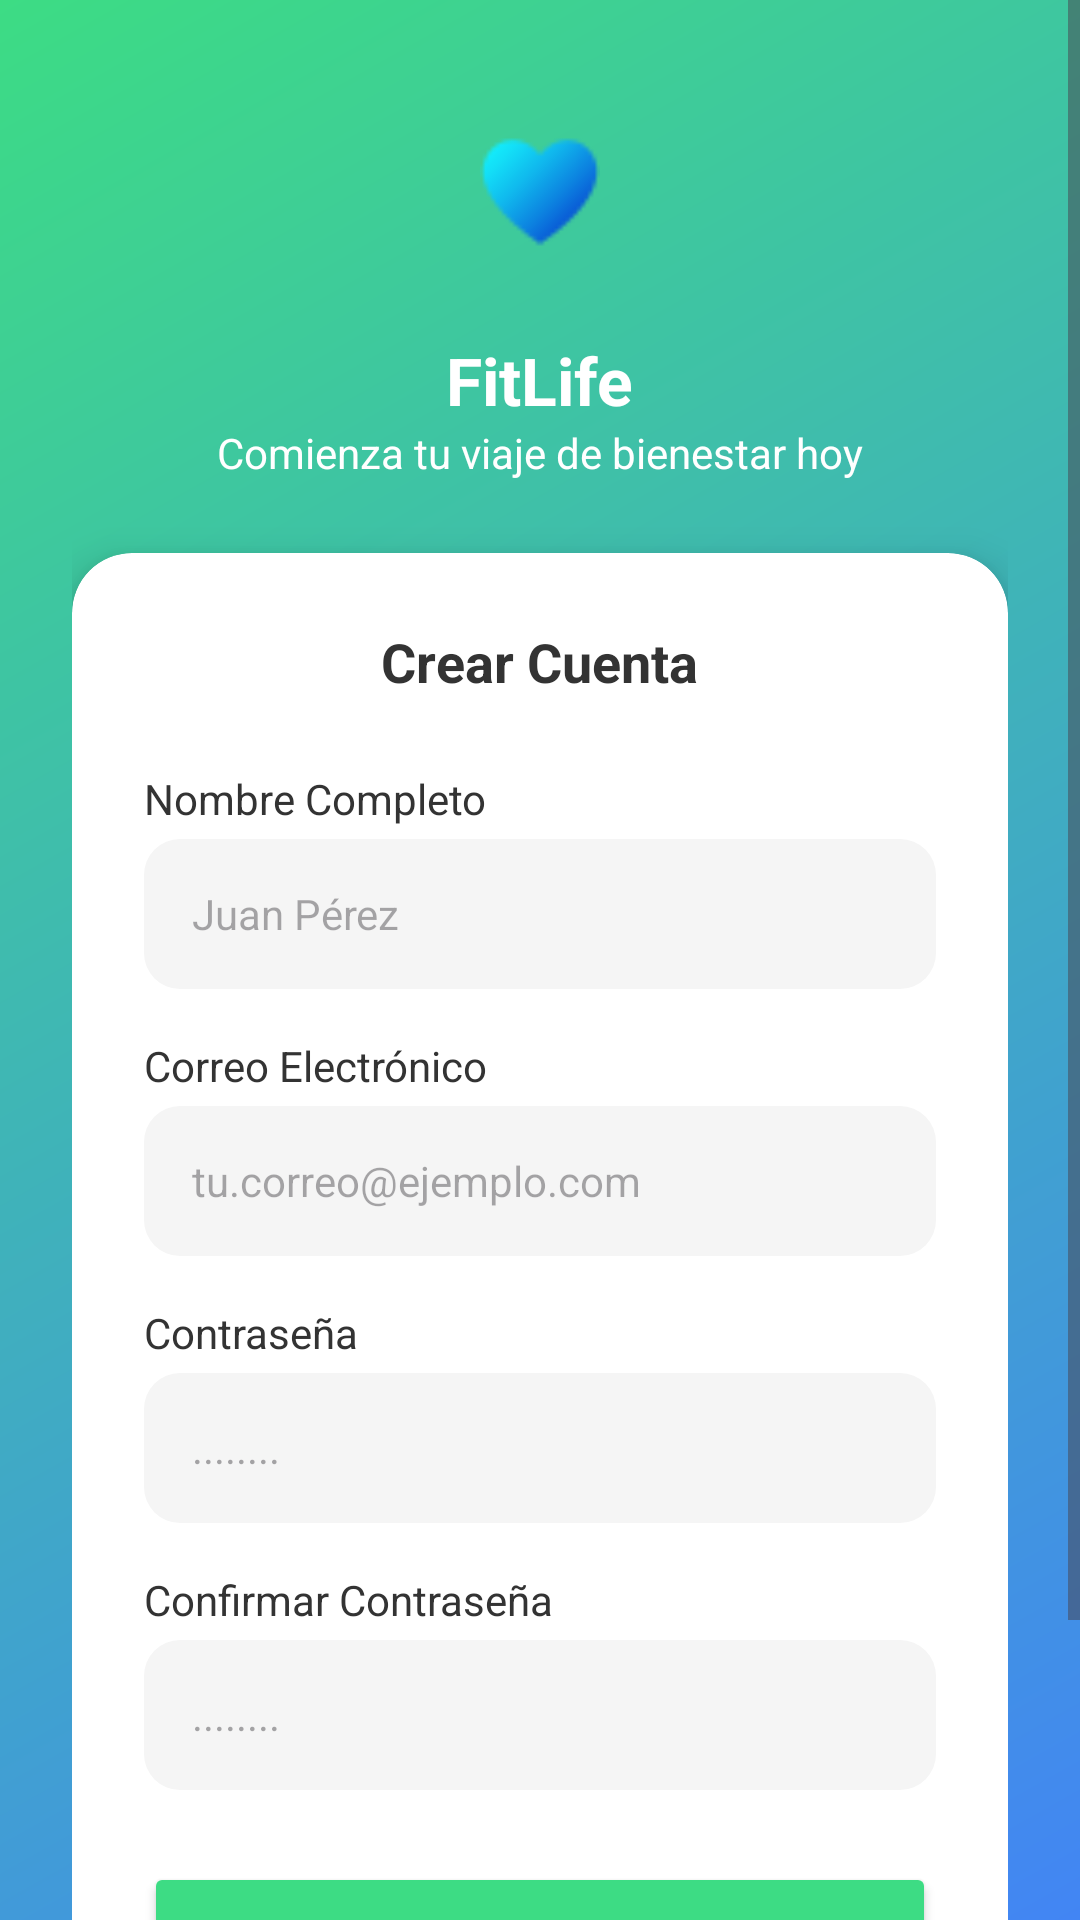

Layout XML and referenced resources for this Android screen:
<!-- AndroidManifest.xml: application theme Theme.FitLifeApp -->
<!-- res/layout/registrar_fragment.xml -->
<?xml version="1.0" encoding="utf-8"?>
<ScrollView xmlns:android="http://schemas.android.com/apk/res/android"
    xmlns:app="http://schemas.android.com/apk/res-auto"
    xmlns:tools="http://schemas.android.com/tools"
    android:layout_width="match_parent"
    android:layout_height="match_parent"
    android:background="@drawable/bg_gradient_fitlife"
    android:fillViewport="true"
    tools:context=".vistas.RegistrarFragment">

    <androidx.constraintlayout.widget.ConstraintLayout
        android:layout_width="match_parent"
        android:layout_height="wrap_content"
        android:padding="24dp">

        <ImageView
            android:id="@+id/ivLogo"
            android:layout_width="80dp"
            android:layout_height="80dp"
            android:background="@drawable/bg_logo_circle"
            android:padding="20dp"
            android:src="@drawable/ic_heart"
            app:layout_constraintEnd_toEndOf="parent"
            app:layout_constraintStart_toStartOf="parent"
            app:layout_constraintTop_toTopOf="parent" />

        <TextView
            android:id="@+id/tvAppName"
            android:layout_width="wrap_content"
            android:layout_height="wrap_content"
            android:layout_marginTop="8dp"
            android:text="FitLife"
            android:textColor="@color/white"
            android:textSize="22sp"
            android:textStyle="bold"
            app:layout_constraintEnd_toEndOf="parent"
            app:layout_constraintStart_toStartOf="parent"
            app:layout_constraintTop_toBottomOf="@id/ivLogo" />

        <TextView
            android:id="@+id/tvSlogan"
            android:layout_width="wrap_content"
            android:layout_height="wrap_content"
            android:text="Comienza tu viaje de bienestar hoy"
            android:textColor="@color/white"
            android:textSize="14sp"
            app:layout_constraintEnd_toEndOf="parent"
            app:layout_constraintStart_toStartOf="parent"
            app:layout_constraintTop_toBottomOf="@id/tvAppName" />

        <androidx.cardview.widget.CardView
            android:layout_width="match_parent"
            android:layout_height="wrap_content"
            android:layout_marginTop="24dp"
            app:cardCornerRadius="20dp"
            app:cardElevation="8dp"
            app:cardBackgroundColor="@color/white"
            app:layout_constraintBottom_toBottomOf="parent"
            app:layout_constraintEnd_toEndOf="parent"
            app:layout_constraintStart_toStartOf="parent"
            app:layout_constraintTop_toBottomOf="@id/tvSlogan"
            app:layout_constraintVertical_bias="0.0">

            <LinearLayout
                android:layout_width="match_parent"
                android:layout_height="wrap_content"
                android:orientation="vertical"
                android:padding="24dp">

                <TextView
                    android:layout_width="wrap_content"
                    android:layout_height="wrap_content"
                    android:layout_gravity="center"
                    android:layout_marginBottom="24dp"
                    android:text="Crear Cuenta"
                    android:textColor="@color/text_dark"
                    android:textSize="18sp"
                    android:textStyle="bold" />

                <TextView
                    android:layout_width="wrap_content"
                    android:layout_height="wrap_content"
                    android:layout_marginBottom="4dp"
                    android:text="Nombre Completo"
                    android:textColor="@color/text_dark" />

                <EditText
                    android:id="@+id/etNombreRegistro"
                    android:layout_width="match_parent"
                    android:layout_height="50dp"
                    android:layout_marginBottom="16dp"
                    android:background="@drawable/bg_edittext_rounded"
                    android:hint="Juan Pérez"
                    android:inputType="textPersonName"
                    android:paddingStart="16dp"
                    android:paddingEnd="16dp"
                    android:textColor="@color/text_dark"
                    android:textSize="14sp" />

                <TextView
                    android:layout_width="wrap_content"
                    android:layout_height="wrap_content"
                    android:layout_marginBottom="4dp"
                    android:text="Correo Electrónico"
                    android:textColor="@color/text_dark" />

                <EditText
                    android:id="@+id/etEmailRegistro"
                    android:layout_width="match_parent"
                    android:layout_height="50dp"
                    android:layout_marginBottom="16dp"
                    android:background="@drawable/bg_edittext_rounded"
                    android:hint="tu.correo@ejemplo.com"
                    android:inputType="textEmailAddress"
                    android:paddingStart="16dp"
                    android:paddingEnd="16dp"
                    android:textColor="@color/text_dark"
                    android:textSize="14sp" />

                <TextView
                    android:layout_width="wrap_content"
                    android:layout_height="wrap_content"
                    android:layout_marginBottom="4dp"
                    android:text="Contraseña"
                    android:textColor="@color/text_dark" />

                <EditText
                    android:id="@+id/etPassRegistro"
                    android:layout_width="match_parent"
                    android:layout_height="50dp"
                    android:layout_marginBottom="16dp"
                    android:background="@drawable/bg_edittext_rounded"
                    android:hint="........"
                    android:inputType="textPassword"
                    android:paddingStart="16dp"
                    android:paddingEnd="16dp"
                    android:textColor="@color/text_dark"
                    android:textSize="14sp" />

                <TextView
                    android:layout_width="wrap_content"
                    android:layout_height="wrap_content"
                    android:layout_marginBottom="4dp"
                    android:text="Confirmar Contraseña"
                    android:textColor="@color/text_dark" />

                <EditText
                    android:id="@+id/etPassConfirmRegistro"
                    android:layout_width="match_parent"
                    android:layout_height="50dp"
                    android:layout_marginBottom="24dp"
                    android:background="@drawable/bg_edittext_rounded"
                    android:hint="........"
                    android:inputType="textPassword"
                    android:paddingStart="16dp"
                    android:paddingEnd="16dp"
                    android:textColor="@color/text_dark"
                    android:textSize="14sp" />

                <Button
                    android:id="@+id/btnRegistrar"
                    android:layout_width="match_parent"
                    android:layout_height="55dp"
                    android:backgroundTint="@color/fitlife_green"
                    android:text="Crear Cuenta"
                    android:textAllCaps="false"
                    android:textSize="16sp"
                    android:textStyle="bold"
                    app:cornerRadius="12dp" />

                <LinearLayout
                    android:layout_width="match_parent"
                    android:layout_height="wrap_content"
                    android:gravity="center"
                    android:layout_marginTop="16dp"
                    android:orientation="horizontal">

                    <TextView
                        android:layout_width="wrap_content"
                        android:layout_height="wrap_content"
                        android:text="¿Ya tienes una cuenta? "
                        android:textSize="14sp"
                        android:textColor="@color/black"/>

                    <TextView
                        android:id="@+id/tvIrALogin"
                        android:layout_width="wrap_content"
                        android:layout_height="wrap_content"
                        android:text="Iniciar Sesión"
                        android:textSize="14sp"
                        android:textStyle="bold"
                        android:textColor="@color/fitlife_blue" />
                </LinearLayout>
            </LinearLayout>
        </androidx.cardview.widget.CardView>
    </androidx.constraintlayout.widget.ConstraintLayout>
</ScrollView>
<!-- resources referenced by this layout -->
<resources>
  <color name="black">#FF000000</color>
  <color name="fitlife_blue">#4285F4</color>
  <color name="fitlife_green">#3DDC84</color>
  <color name="text_dark">#333333</color>
  <color name="white">#FFFFFF</color>
  <!-- drawable bg_edittext_rounded (drawable) -->
  <?xml version="1.0" encoding="utf-8"?>
  <shape xmlns:android="http://schemas.android.com/apk/res/android">
      <solid android:color="@color/light_gray_bg"/>
      <corners android:radius="12dp"/>
      <padding android:left="16dp" android:right="16dp"/>
  </shape>
  <!-- drawable bg_gradient_fitlife (drawable) -->
  <?xml version="1.0" encoding="utf-8"?>
  <shape xmlns:android="http://schemas.android.com/apk/res/android">
      <gradient
          android:startColor="@color/fitlife_green"
          android:endColor="@color/fitlife_blue"
          android:angle="315" /> </shape>
  <!-- drawable ic_heart: png bitmap (drawable, 987 bytes) -->
  <style name="Theme.FitLifeApp" parent="Base.Theme.FitLifeApp" />
  <color name="light_gray_bg">#F5F5F5</color>
  <style name="Base.Theme.FitLifeApp" parent="Theme.Material3.DayNight.NoActionBar">
          
          
      </style>
</resources>
